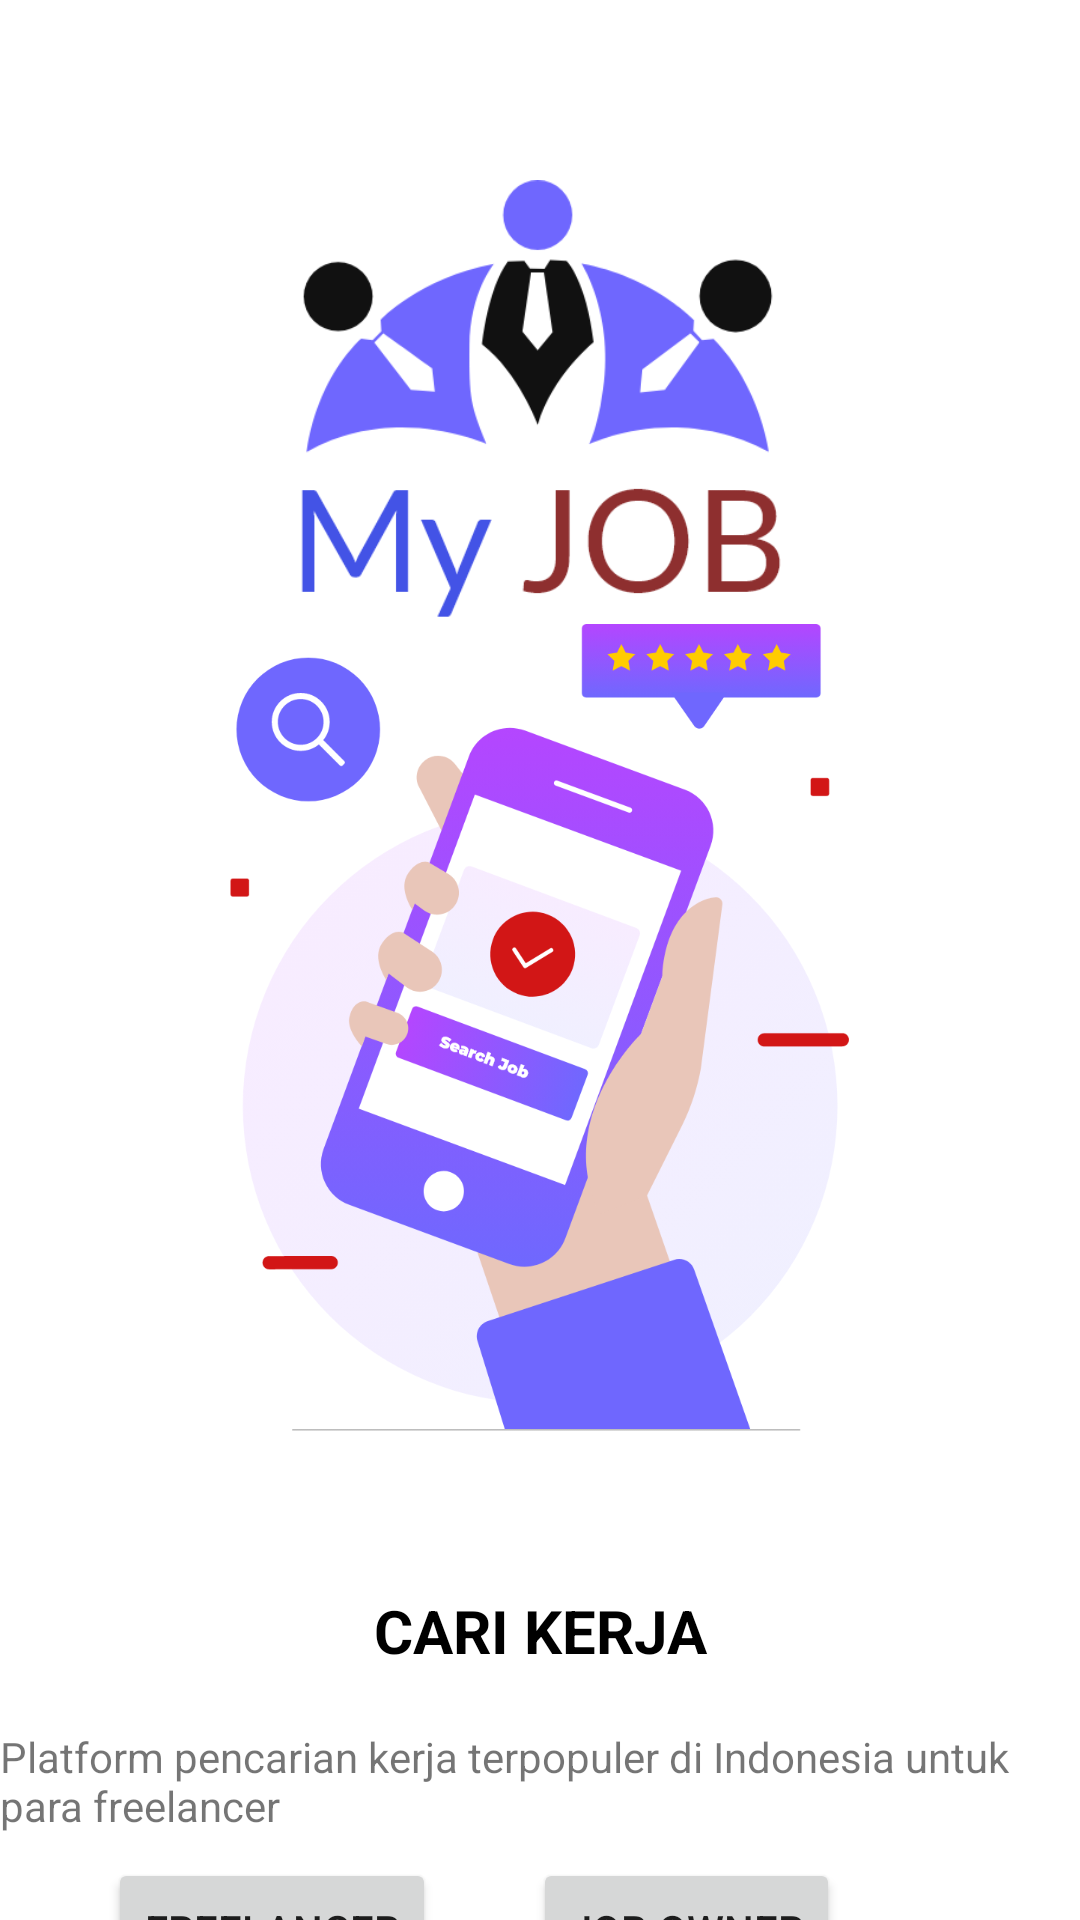

This screen was rendered from an Android layout file. Write that file and the resources it references.
<!-- AndroidManifest.xml: application theme Theme.Myjob -->
<!-- res/layout/activity_splash2.xml -->
<?xml version="1.0" encoding="utf-8"?>
<androidx.constraintlayout.widget.ConstraintLayout xmlns:android="http://schemas.android.com/apk/res/android"
    xmlns:app="http://schemas.android.com/apk/res-auto"
    xmlns:tools="http://schemas.android.com/tools"
    android:layout_width="match_parent"
    android:layout_height="match_parent"
    android:background="@color/white"
    tools:context=".Splash2Activity">


    <ImageView
        android:id="@+id/imageView2"
        android:layout_width="168dp"
        android:layout_height="148dp"
        android:layout_marginTop="60dp"
        android:contentDescription="@string/app_name"
        app:layout_constraintEnd_toEndOf="parent"
        app:layout_constraintHorizontal_bias="0.497"
        app:layout_constraintStart_toStartOf="parent"
        app:layout_constraintTop_toTopOf="parent"
        app:srcCompat="@drawable/logo_warna" />

    <ImageView
        android:id="@+id/imageView3"
        android:layout_width="311dp"
        android:layout_height="301dp"
        android:contentDescription="@string/app_name"
        app:layout_constraintEnd_toEndOf="parent"
        app:layout_constraintStart_toStartOf="parent"
        app:layout_constraintTop_toBottomOf="@+id/imageView2"
        app:srcCompat="@drawable/splash2_img" />

    <TextView
        android:id="@+id/textView"
        android:layout_width="match_parent"
        android:layout_height="wrap_content"
        android:layout_marginTop="21dp"
        android:gravity="center"
        android:text="@string/splash1"
        android:textColor="@color/black"
        android:textSize="20sp"
        android:textStyle="bold"
        app:layout_constraintEnd_toEndOf="parent"
        app:layout_constraintStart_toStartOf="parent"
        app:layout_constraintTop_toBottomOf="@+id/imageView3" />

    <TextView
        android:id="@+id/textView3"
        android:layout_width="match_parent"
        android:layout_height="wrap_content"
        android:layout_marginTop="19dp"
        android:text="@string/splash2"
        app:layout_constraintEnd_toEndOf="parent"
        app:layout_constraintStart_toStartOf="parent"
        app:layout_constraintTop_toBottomOf="@+id/textView" />

    <Button
        android:id="@+id/btn_login1"
        android:layout_width="wrap_content"
        android:layout_height="wrap_content"
        android:layout_marginStart="36dp"
        android:layout_marginTop="8dp"
        android:text="FREELANCER"
        app:layout_constraintStart_toStartOf="parent"
        app:layout_constraintTop_toBottomOf="@+id/textView3" />

    <Button
        android:id="@+id/btn_login2"
        android:layout_width="wrap_content"
        android:layout_height="wrap_content"
        android:layout_marginTop="8dp"
        android:layout_marginEnd="80dp"
        android:text="JOB OWNER"
        app:layout_constraintEnd_toEndOf="parent"
        app:layout_constraintHorizontal_bias="1.0"
        app:layout_constraintStart_toEndOf="@+id/btn_login1"
        app:layout_constraintTop_toBottomOf="@+id/textView3" />

</androidx.constraintlayout.widget.ConstraintLayout>
<!-- resources referenced by this layout -->
<resources>
  <color name="black">#FF000000</color>
  <color name="white">#FFFFFFFF</color>
  <!-- drawable logo_warna: png bitmap (drawable-v24, 28417 bytes) -->
  <!-- drawable splash2_img: png bitmap (drawable-v24, 194378 bytes) -->
  <string name="app_name">Myjob</string>
  <string name="splash1">CARI KERJA</string>
  <string name="splash2">Platform pencarian kerja terpopuler di Indonesia untuk para freelancer</string>
  <style name="Theme.Myjob" parent="Theme.MaterialComponents.DayNight.NoActionBar">
          
          <item name="colorPrimary">@color/purple_500</item>
          <item name="colorPrimaryVariant">@color/purple_700</item>
          <item name="colorOnPrimary">@color/white</item>
          
          <item name="colorSecondary">@color/teal_200</item>
          <item name="colorSecondaryVariant">@color/teal_700</item>
          <item name="colorOnSecondary">@color/black</item>
          
          <item name="android:statusBarColor" tools:targetApi="l">?attr/colorPrimaryVariant</item>
          
      </style>
  <color name="purple_500">#FF6200EE</color>
  <color name="purple_700">#FF3700B3</color>
  <color name="teal_200">#FF03DAC5</color>
  <color name="teal_700">#FF018786</color>
</resources>
